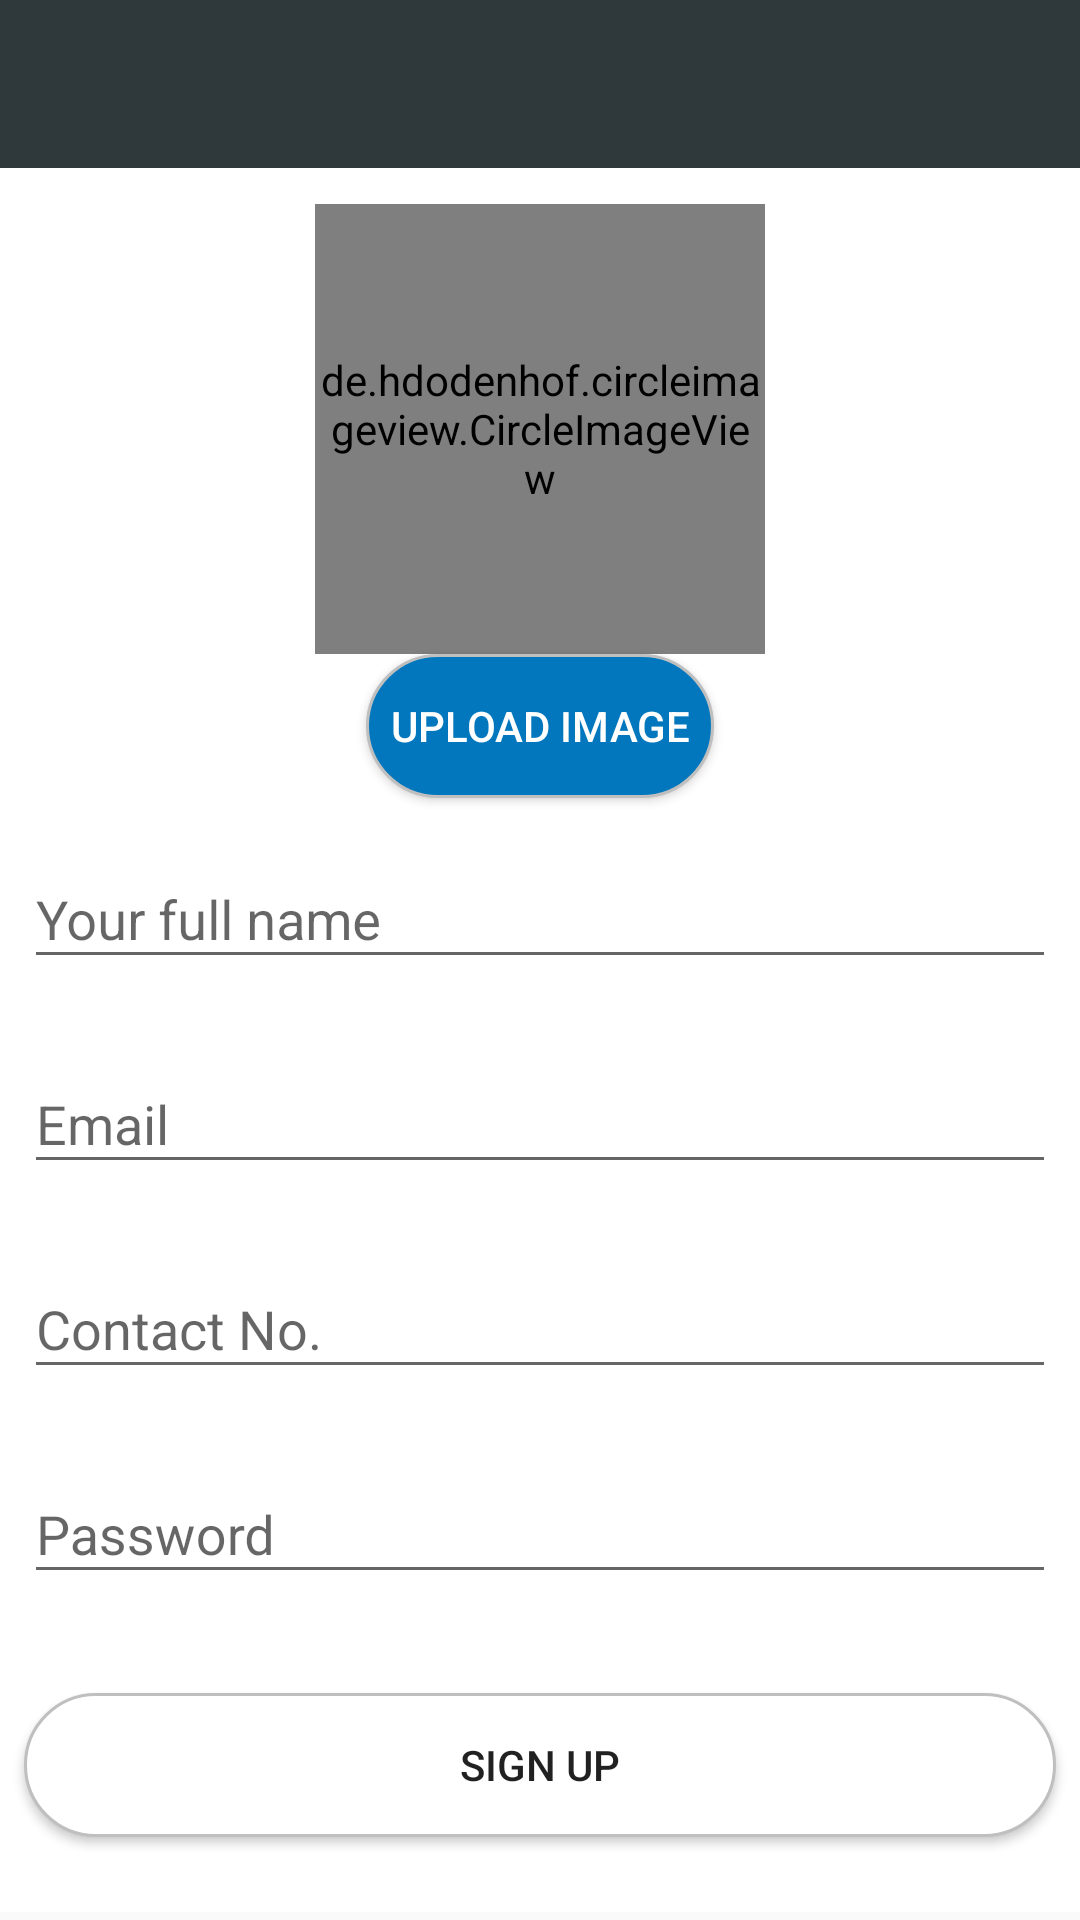

This screen was rendered from an Android layout file. Write that file and the resources it references.
<!-- AndroidManifest.xml: application theme AppTheme -->
<!-- res/layout/activity_register.xml -->
<?xml version="1.0" encoding="utf-8"?>
<ScrollView xmlns:android="http://schemas.android.com/apk/res/android"
    xmlns:app="http://schemas.android.com/apk/res-auto"
    xmlns:tools="http://schemas.android.com/tools"
    android:layout_width="match_parent"
    android:layout_height="match_parent"
    tools:mContext=".Login.RegisterActivity">

    <RelativeLayout
        android:layout_width="match_parent"
        android:layout_height="match_parent">

        <LinearLayout
            android:layout_width="match_parent"
            android:layout_height="match_parent"
            android:background="@color/white"
            android:orientation="vertical">

            <include layout="@layout/snippet_top_toolbar_back" />


            <de.hdodenhof.circleimageview.CircleImageView
                android:id="@+id/profileImage"
                android:layout_width="150dp"
                android:onClick="onImageClick"
                android:layout_height="150dp"
                android:layout_gravity="center"
                android:layout_marginTop="12dp"
                android:background="@drawable/ic_profile_substitute"
                app:civ_border_color="@color/black"
                app:civ_border_width="0.5dp"
                app:civ_circle_background_color="@color/white" />

            <Button
                android:padding="8dp"
                android:onClick="onImageClick"
                android:layout_width="wrap_content"
                android:layout_gravity="center"
                android:text="Upload Image"
                android:textColor="@color/white"
                android:background="@drawable/blue_rounded_button"
                android:layout_height="wrap_content" />
            <com.google.android.material.textfield.TextInputLayout
                android:id="@+id/text_full_name"
                android:layout_width="match_parent"
                android:layout_height="wrap_content"
                android:layout_below="@id/profileImage"
                android:layout_marginTop="8dp"
                android:layout_marginBottom="8dp"
                android:paddingLeft="8dp"
                android:paddingRight="8dp">

                <EditText
                    android:id="@+id/input_name"
                    android:layout_width="match_parent"
                    android:layout_height="wrap_content"
                    android:autofillHints="@string/enter_full_name_hint"
                    android:hint="@string/your_full_name"
                    android:inputType="text" />

            </com.google.android.material.textfield.TextInputLayout>

            <com.google.android.material.textfield.TextInputLayout
                android:id="@+id/text_email"
                android:layout_width="match_parent"
                android:layout_height="wrap_content"
                android:layout_marginTop="8dp"
                android:layout_marginBottom="8dp"
                android:paddingLeft="8dp"
                android:paddingRight="8dp">

                <EditText
                    android:id="@+id/input_email"
                    android:layout_width="match_parent"
                    android:layout_height="wrap_content"
                    android:autofillHints="@string/fill_email"
                    android:hint="@string/email"
                    android:inputType="textEmailAddress" />

            </com.google.android.material.textfield.TextInputLayout>

            <com.google.android.material.textfield.TextInputLayout
                android:layout_width="match_parent"
                android:layout_height="wrap_content"

                android:layout_marginTop="8dp"
                android:layout_marginBottom="8dp"
                android:paddingLeft="8dp"
                android:paddingRight="8dp">

                <EditText
                    android:id="@+id/input_contact"
                    android:layout_width="match_parent"
                    android:layout_height="wrap_content"
                    android:autofillHints="Contact No."
                    android:hint="Contact No."
                    android:inputType="number" />

            </com.google.android.material.textfield.TextInputLayout>

            <com.google.android.material.textfield.TextInputLayout
                android:id="@+id/text_password"
                android:layout_width="match_parent"
                android:layout_height="wrap_content"
                android:layout_marginTop="8dp"
                android:layout_marginBottom="8dp"
                android:paddingLeft="8dp"
                android:paddingRight="8dp">

                <EditText
                    android:id="@+id/input_password"
                    android:layout_width="match_parent"
                    android:layout_height="wrap_content"
                    android:autofillHints="@string/password_fill"
                    android:hint="@string/password"
                    android:inputType="textPassword" />

            </com.google.android.material.textfield.TextInputLayout>

            <androidx.appcompat.widget.AppCompatButton
                android:id="@+id/btn_register"
                android:layout_width="match_parent"
                android:layout_height="wrap_content"
                android:layout_below="@id/text_password"
                android:layout_marginLeft="8dp"
                android:layout_marginTop="25dp"
                android:layout_marginRight="8dp"
                android:layout_marginBottom="25dp"
                android:background="@drawable/white_rounded_button"
                android:padding="12dp"
                android:text="@string/sign_up" />


        </LinearLayout>
        <ProgressBar
            android:id="@+id/progressBar"
            android:layout_width="50dp"
            android:layout_height="50dp"
            android:layout_centerInParent="true"
            android:visibility="invisible" />
    </RelativeLayout>


</ScrollView>
<!-- res/layout/snippet_top_toolbar_back.xml (included above) -->
<merge xmlns:android="http://schemas.android.com/apk/res/android"
    xmlns:app="http://schemas.android.com/apk/res-auto">

    <com.google.android.material.appbar.AppBarLayout
        android:id="@+id/app_bar"
        android:layout_width="match_parent"
        android:layout_height="wrap_content"
        android:theme="@style/ThemeOverlay.AppCompat.Dark.ActionBar">

        <androidx.appcompat.widget.Toolbar
            android:id="@+id/toolbar"
            android:layout_width="match_parent"
            android:layout_height="?attr/actionBarSize"
            android:background="?attr/colorPrimaryDark"
            app:popupTheme="@style/ThemeOverlay.AppCompat.Light">


        </androidx.appcompat.widget.Toolbar>

    </com.google.android.material.appbar.AppBarLayout>
</merge>
<!-- resources referenced by this layout -->
<resources>
  <color name="black">#000</color>
  <color name="white">#ffffff</color>
  <!-- drawable blue_rounded_button (drawable) -->
  <?xml version="1.0" encoding="utf-8"?>
  <selector xmlns:android="http://schemas.android.com/apk/res/android">
  
      <item android:state_pressed="true">
          <shape>
              <solid android:color="@color/fb_blue_pressed" />
              <stroke android:width="1dp" android:color="@color/black" />
              <corners android:radius="100dp" />
          </shape>
      </item>
      <item>
          <shape>
              <solid android:color="@color/fb_blue_normal" />
              <stroke android:width="1dp" android:color="@color/grey" />
              <corners android:radius="50dp" />
          </shape>
      </item>
  </selector>
  <!-- drawable white_rounded_button (drawable) -->
  <?xml version="1.0" encoding="utf-8"?>
  <selector xmlns:android="http://schemas.android.com/apk/res/android">
  
      <item android:state_pressed="true">
          <shape>
              <solid android:color="@color/colorAccent" />
              <stroke android:width="1dp" android:color="@color/black" />
              <corners android:radius="50dp" />
          </shape>
      </item>
      <item>
          <shape>
              <solid android:color="@color/white" />
              <stroke android:width="1dp" android:color="@color/grey" />
              <corners android:radius="50dp" />
          </shape>
      </item>
  </selector>
  <string name="email">Email</string>
  <string name="enter_full_name_hint">Enter full name</string>
  <string name="fill_email">Enter your email</string>
  <string name="password">Password</string>
  <string name="password_fill">Enter your password</string>
  <string name="sign_up">Sign Up</string>
  <string name="your_full_name">Your full name</string>
  <style name="AppTheme" parent="Theme.AppCompat.Light.NoActionBar">
          
          <item name="colorPrimary">@color/colorPrimary</item>
          <item name="colorPrimaryDark">@color/colorPrimaryDark</item>
          <item name="colorAccent">@color/colorAccent</item>
      </style>
  <color name="fb_blue_pressed">#5A76B1</color>
  <color name="fb_blue_normal">#0277bd</color>
  <color name="grey">#bfbfbf</color>
  <color name="colorAccent">#f39225</color>
  <color name="colorPrimary">#7e57c2</color>
  <color name="colorPrimaryDark">#2f383a</color>
</resources>
